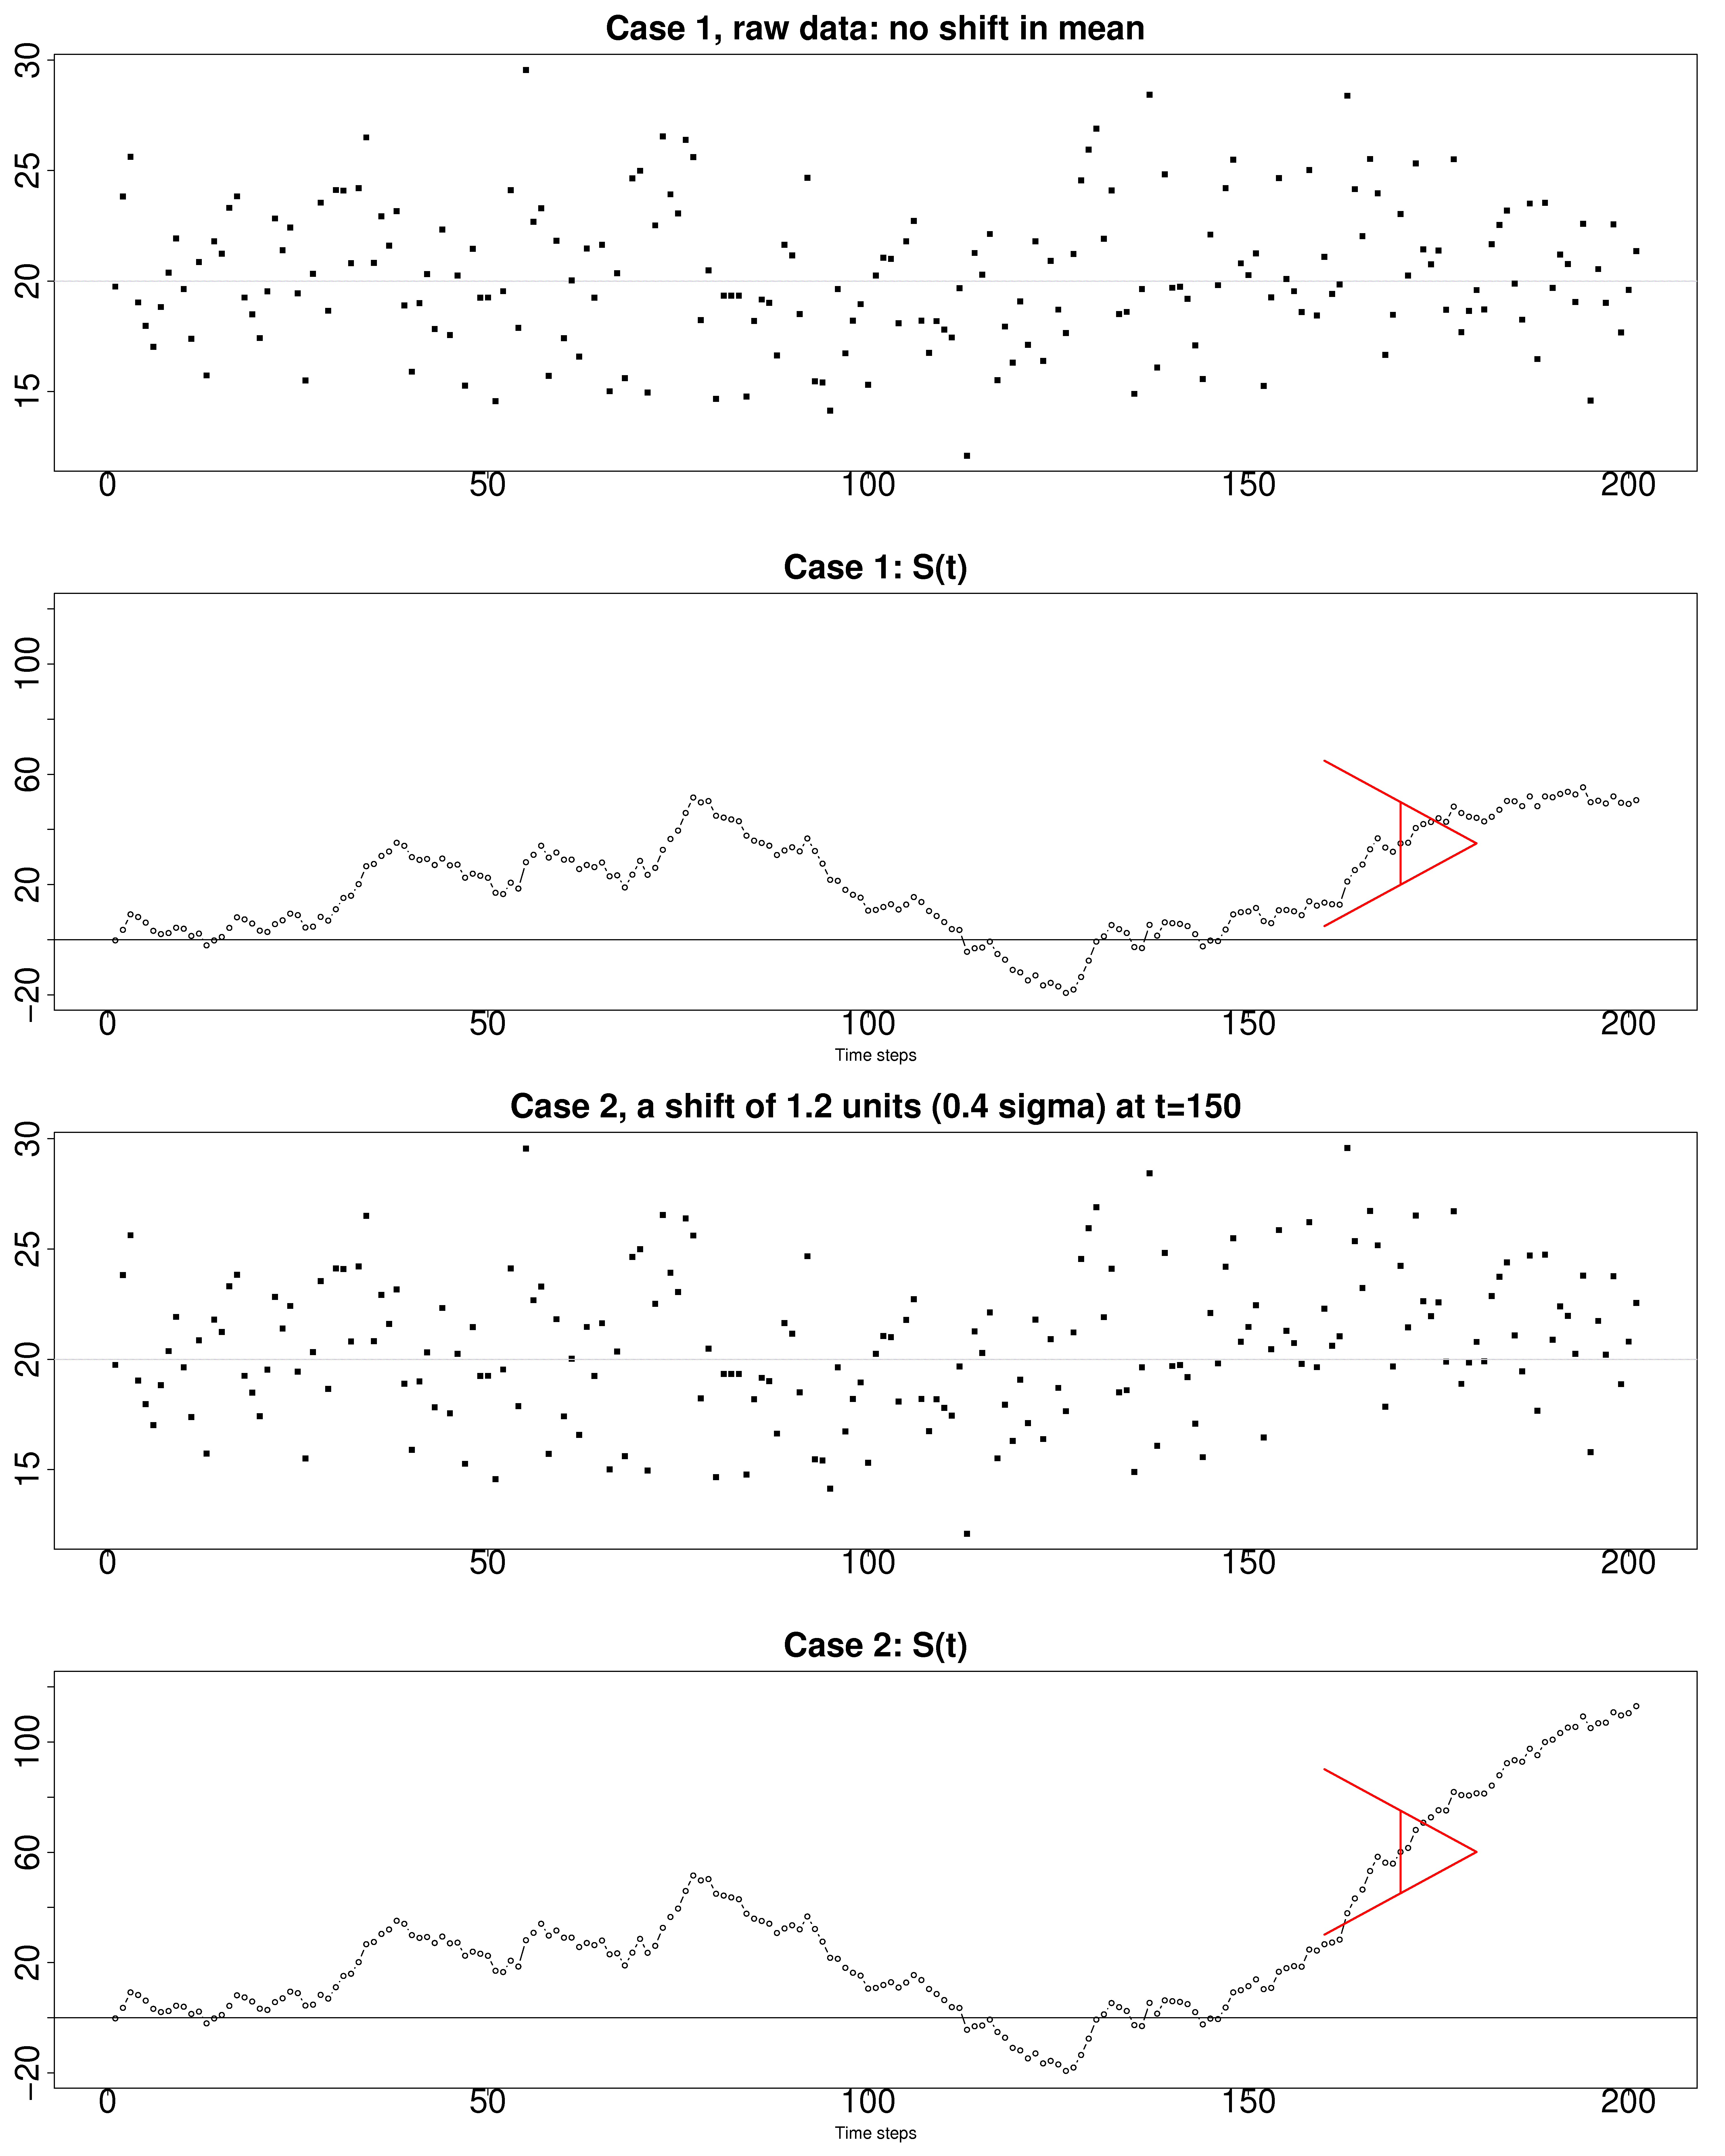

Recreate this plot in R.


set.seed(-92)

steps <- seq(0, 200)
N <- length(steps)

base.sd <- 3
base.mean <- 20
target <- base.mean

data <- rnorm(N, base.mean, base.sd)


bitmap('explain-CUSUM.png', type="png256", width=20, height=25, res=300, pointsize=14)

m <- t(matrix(seq(1,4), 1, 4))
layout(m)

plot(data, type="p", pch=".", cex=10, cex.lab=1.5, cex.main=3, cex.sub=3, cex.axis=3, xlab="", ylab="", main="Case 1, raw data: no shift in mean")
abline(h=base.mean, col="grey80")
points(data, type="p",pch=".", cex=10)

S <- numeric(N)   # create a vector of zeros
S[1] = data[1] - target
for (k in 2:N)
{
   S[k] <- S[k-1] + data[k] - target
}
range(S)
plot(S, type="b", cex.lab=1.5, cex.main=3, cex.sub=3, cex.axis=3, xlab="Time steps", ylab="", main="Case 1: S(t)", ylim=c(-20, 120))
abline(h=0)
x=170
d = 10
angle = 30
vert = 15
arrows(x0=x+d, y0=S[x], x1=x-10, y1=S[x]-angle, col="red", code=0, lwd=2)
arrows(x0=x+d, y0=S[x], x1=x-10, y1=S[x]+angle, col="red", code=0, lwd=2)
arrows(x0=x, y0=S[x]-vert, x1=x, y1=S[x]+vert, col="red", code=0, lwd=2)



# Now add a shift to the data
# ----------------------------
step.point <- 150
step.fraction <- 0.4
data.shift <- data
data.shift[step.point:N] <- data.shift[step.point:N] + step.fraction*base.sd

plot(data.shift, type="p", pch=".", cex=10, cex.lab=1.5, cex.main=3, cex.sub=3, cex.axis=3, xlab="", ylab="", main="Case 2, a shift of 1.2 units (0.4 sigma) at t=150")
abline(h=base.mean, col="grey80")


S.shift <- numeric(N)   # create a vector of zeros
S.shift[1] = data.shift[1] - target
for (k in 2:N)
{
   S.shift[k] <- S.shift[k-1] + data.shift[k] - target
}
plot(S.shift, type="b", cex.lab=1.5, cex.main=3, cex.sub=3, cex.axis=3, xlab="Time steps", ylab="", main="Case 2: S(t)", ylim=c(-20, 120))
abline(h=0)



x=170
arrows(x0=x+d, y0=S.shift[x], x1=x-10, y1=S.shift[x]-angle, col="red", code=0, lwd=2)
arrows(x0=x+d, y0=S.shift[x], x1=x-10, y1=S.shift[x]+angle, col="red", code=0, lwd=2)
arrows(x0=x, y0=S.shift[x]-vert, x1=x, y1=S.shift[x]+vert, col="red", code=0, lwd=2)

dev.off()
